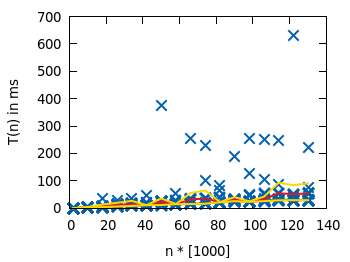

The data file committed next to this chart (first rows):
|V|*[1000], |E|*[1000], T(n), Q_.25, Q_.5, Q_.75, a, b, |[Q_.25 Q_.75]|, |[a b]|
2.0, 4.666, 0.549, , , 
2.0, 4.666, 0.3277, , , 
2.0, 4.666, 0.3152, , , 
2.0, 4.666, 0.3394, , , 
2.0, 4.666, 0.3123, , , 
2.0, 4.666, 0.3257, , , 
2.0, 4.666, 0.3371, , , 
2.0, 4.666, 0.3218, , , 
2.0, 4.666, 0.3193, , , 
2.0, 4.666, 0.3163, , , 
2.0, 4.666, 0.3081, , , 
2.0, 4.666, 0.3085, , , 
2.0, 4.666, 0.3042, , , 
2.0, 4.666, 0.3237, , , 
2.0, 4.666, 0.3095, , , 
2.0, 4.666, 0.3135, , , 
2.0, 4.666, 0.3157, , , 
2.0, 4.666, 0.3082, , , 
2.0, 4.666, 0.3043, , , 
2.0, 4.666, 0.3296, , , 
2.0, 4.666, 0.3154, , , 
2.0, 4.666, 0.3112, , , 
2.0, 4.666, 0.3237, , , 
2.0, 4.666, 0.3311, , , 
2.0, 4.666, 0.3144, , , 
2.0, 4.666, 0.3143, , , 
2.0, 4.666, 0.3057, , , 
2.0, 4.666, 0.3059, , , 
2.0, 4.666, 0.3043, , , 
2.0, 4.666, 0.3034, , , 
2.0, 4.666, 0.3061, , , 
2.0, 4.666, 0.3063, , , 
2.0, 4.666, 0.3308, , , 
2.0, 4.666, 0.3557, , , 
2.0, 4.666, 0.3651, , , 
2.0, 4.666, 0.3205, , , 
2.0, 4.666, 0.3123, , , 
2.0, 4.666, 0.3042, , , 
2.0, 4.666, 0.3055, , , 
2.0, 4.666, 0.305, 0.3062, 0.3143, 0.3247, 0.3034, 0.3525, 20.0, 37.0
10.0, 24.12, 4.359, , , 
10.0, 24.12, 4.3, , , 
10.0, 24.12, 4.242, , , 
10.0, 24.12, 4.011, , , 
10.0, 24.12, 4.051, , , 
10.0, 24.12, 3.991, , , 
10.0, 24.12, 4.058, , , 
10.0, 24.12, 4.047, , , 
10.0, 24.12, 4.005, , , 
10.0, 24.12, 4.05, , , 
10.0, 24.12, 3.991, , , 
10.0, 24.12, 4.028, , , 
10.0, 24.12, 4.03, , , 
10.0, 24.12, 4.012, , , 
10.0, 24.12, 4.056, , , 
10.0, 24.12, 4.045, , , 
10.0, 24.12, 4.008, , , 
10.0, 24.12, 4.025, , , 
10.0, 24.12, 4.096, , , 
10.0, 24.12, 4.075, , , 
... 620 more rows
